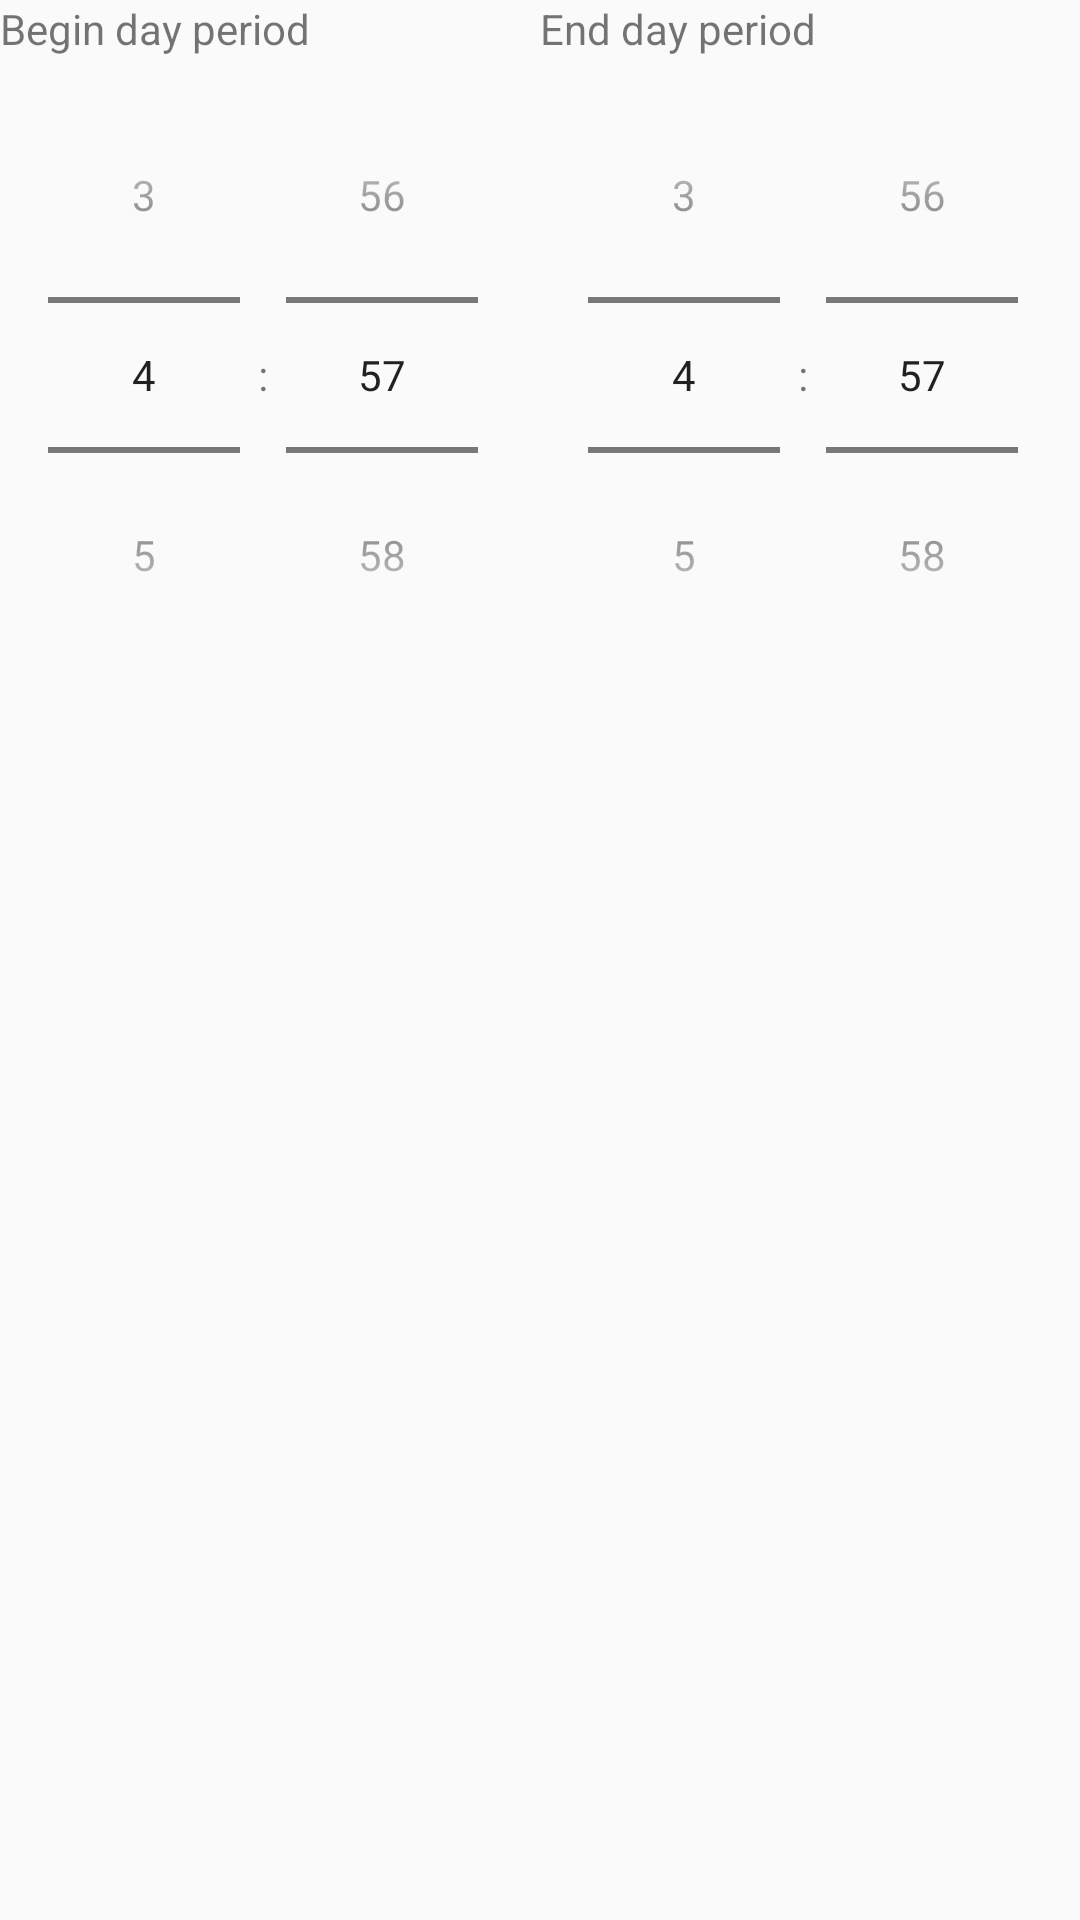

Reconstruct the res/layout file that produces this screen, plus the resources it refers to.
<!-- AndroidManifest.xml: application theme AppTheme -->
<!-- res/layout/fragment_add_rule_dialog.xml -->
<LinearLayout xmlns:android="http://schemas.android.com/apk/res/android"
    xmlns:tools="http://schemas.android.com/tools"
    android:layout_width="match_parent"
    android:layout_height="match_parent"
    android:orientation="vertical"
    tools:context="nl.tue.hti.g33.thermostat.AddRuleDialogFragment">

    <LinearLayout
        android:layout_width="match_parent"
        android:layout_height="wrap_content">
        <TextView
            android:layout_width="0dp"
            android:layout_height="wrap_content"
            android:text="@string/time_begin"
            android:layout_weight=".5"/>
        <TextView
            android:layout_width="0dp"
            android:layout_height="wrap_content"
            android:text="@string/time_end"
            android:layout_weight=".5"/>
    </LinearLayout>

    <LinearLayout
        android:layout_width="match_parent"
        android:layout_height="wrap_content">
        <TimePicker
            android:layout_width="0dp"
            android:layout_height="wrap_content"
            android:layout_weight=".5"
            android:timePickerMode="spinner"
            android:id="@+id/addStartTime" />
        <TimePicker
            android:layout_width="0dp"
            android:layout_height="wrap_content"
            android:layout_weight=".5"
            android:timePickerMode="spinner"
            android:id="@+id/addEndTime" />
    </LinearLayout>

</LinearLayout>
<!-- resources referenced by this layout -->
<resources>
  <string name="time_begin">Begin day period</string>
  <string name="time_end">End day period</string>
  <style name="AppTheme" parent="Theme.AppCompat.Light.NoActionBar">
              
          <item name="colorPrimary">@color/color_primary</item>
          <item name="colorPrimaryDark">@color/color_primary_dark</item>
      </style>
  <color name="color_primary">#ff5722</color>
  <color name="color_primary_dark">#e64a19</color>
</resources>
